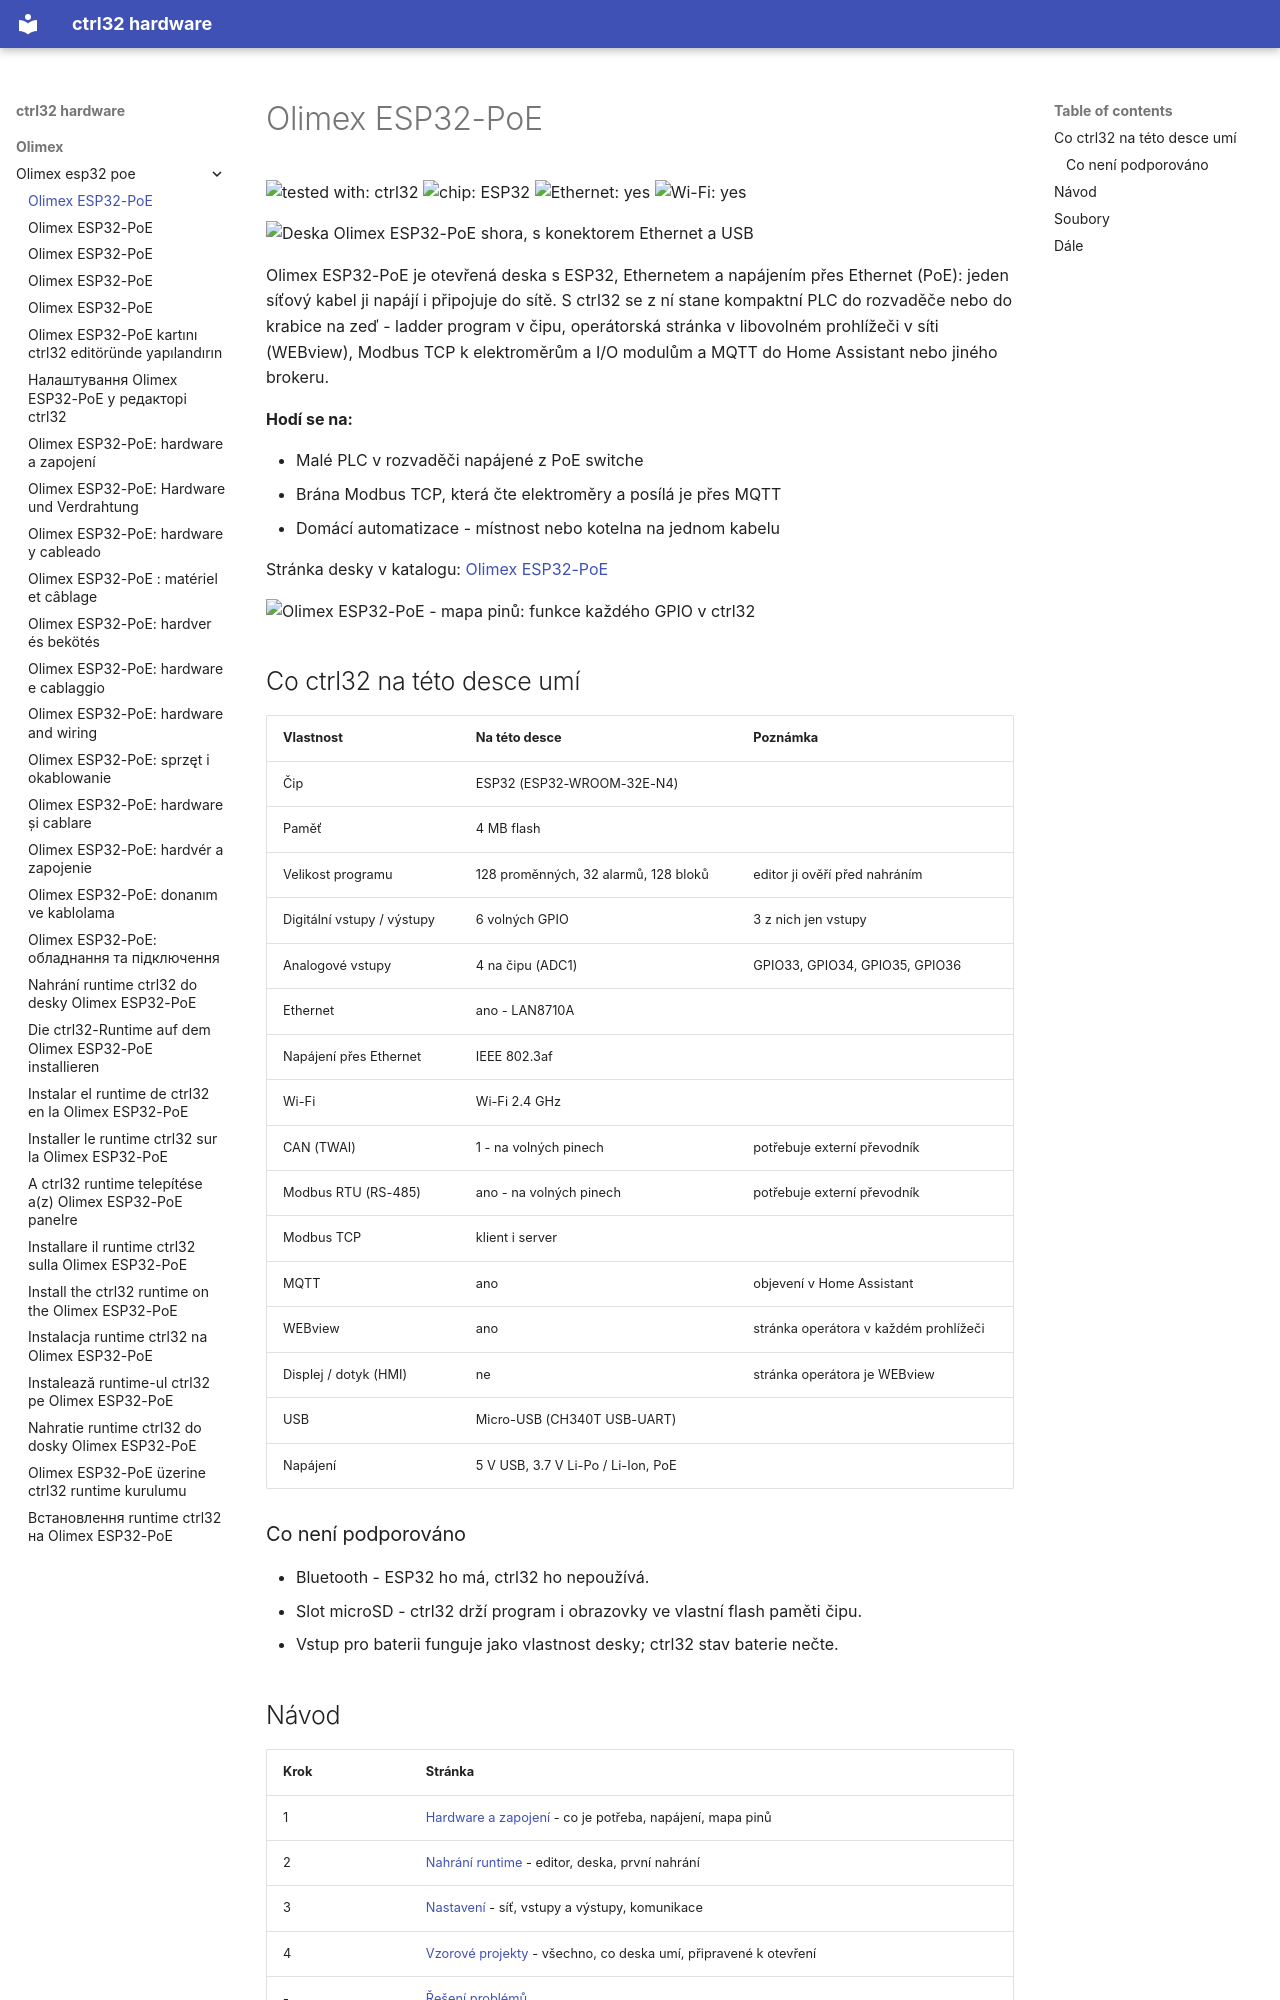

repository: ctrl32/hardware · page: olimex/olimex-esp32-poe/README.cs/index.html · generator: mkdocs

---
title: Olimex ESP32-PoE
slug: olimex-esp32-poe
sidebar_position: 10
hardware: /hardware/boards/olimex-esp32-poe/
image: img/board-01.jpg
image_alt: Deska Olimex ESP32-PoE shora, s konektorem Ethernet a USB
tags:
- esp32
- ethernet
- poe
- olimex
---

# Olimex ESP32-PoE

![tested with: ctrl32](https://img.shields.io/badge/tested%20with-ctrl32-0ea5e9) ![chip: ESP32](https://img.shields.io/badge/chip-ESP32-334155) ![Ethernet: yes](https://img.shields.io/badge/Ethernet-yes-16a34a) ![Wi-Fi: yes](https://img.shields.io/badge/Wi--Fi-yes-16a34a)

![Deska Olimex ESP32-PoE shora, s konektorem Ethernet a USB](img/board-01.jpg)

Olimex ESP32-PoE je otevřená deska s ESP32, Ethernetem a napájením přes Ethernet (PoE): jeden síťový kabel ji napájí i připojuje do sítě. S ctrl32 se z ní stane kompaktní PLC do rozvaděče nebo do krabice na zeď - ladder program v čipu, operátorská stránka v libovolném prohlížeči v síti (WEBview), Modbus TCP k elektroměrům a I/O modulům a MQTT do Home Assistant nebo jiného brokeru.

**Hodí se na:**

- Malé PLC v rozvaděči napájené z PoE switche
- Brána Modbus TCP, která čte elektroměry a posílá je přes MQTT
- Domácí automatizace - místnost nebo kotelna na jednom kabelu

Stránka desky v katalogu: [Olimex ESP32-PoE](https://ctrl32.com/hardware/boards/olimex-esp32-poe/)

![Olimex ESP32-PoE - mapa pinů: funkce každého GPIO v ctrl32](pinout/pinout.png)

## Co ctrl32 na této desce umí

<!-- capabilities:start -->
| Vlastnost | Na této desce | Poznámka |
|---|---|---|
| Čip | ESP32 (ESP32-WROOM-32E-N4) |  |
| Paměť | 4 MB flash |  |
| Velikost programu | 128 proměnných, 32 alarmů, 128 bloků | editor ji ověří před nahráním |
| Digitální vstupy / výstupy | 6 volných GPIO | 3 z nich jen vstupy |
| Analogové vstupy | 4 na čipu (ADC1) | GPIO33, GPIO34, GPIO35, GPIO36 |
| Ethernet | ano - LAN8710A |  |
| Napájení přes Ethernet | IEEE 802.3af |  |
| Wi-Fi | Wi-Fi 2.4 GHz |  |
| CAN (TWAI) | 1 - na volných pinech | potřebuje externí převodník |
| Modbus RTU (RS-485) | ano - na volných pinech | potřebuje externí převodník |
| Modbus TCP | klient i server |  |
| MQTT | ano | objevení v Home Assistant |
| WEBview | ano | stránka operátora v každém prohlížeči |
| Displej / dotyk (HMI) | ne | stránka operátora je WEBview |
| USB | Micro-USB (CH340T USB-UART) |  |
| Napájení | 5 V USB, 3.7 V Li-Po / Li-Ion, PoE |  |
<!-- capabilities:end -->

### Co není podporováno

- Bluetooth - ESP32 ho má, ctrl32 ho nepoužívá.
- Slot microSD - ctrl32 drží program i obrazovky ve vlastní flash paměti čipu.
- Vstup pro baterii funguje jako vlastnost desky; ctrl32 stav baterie nečte.
